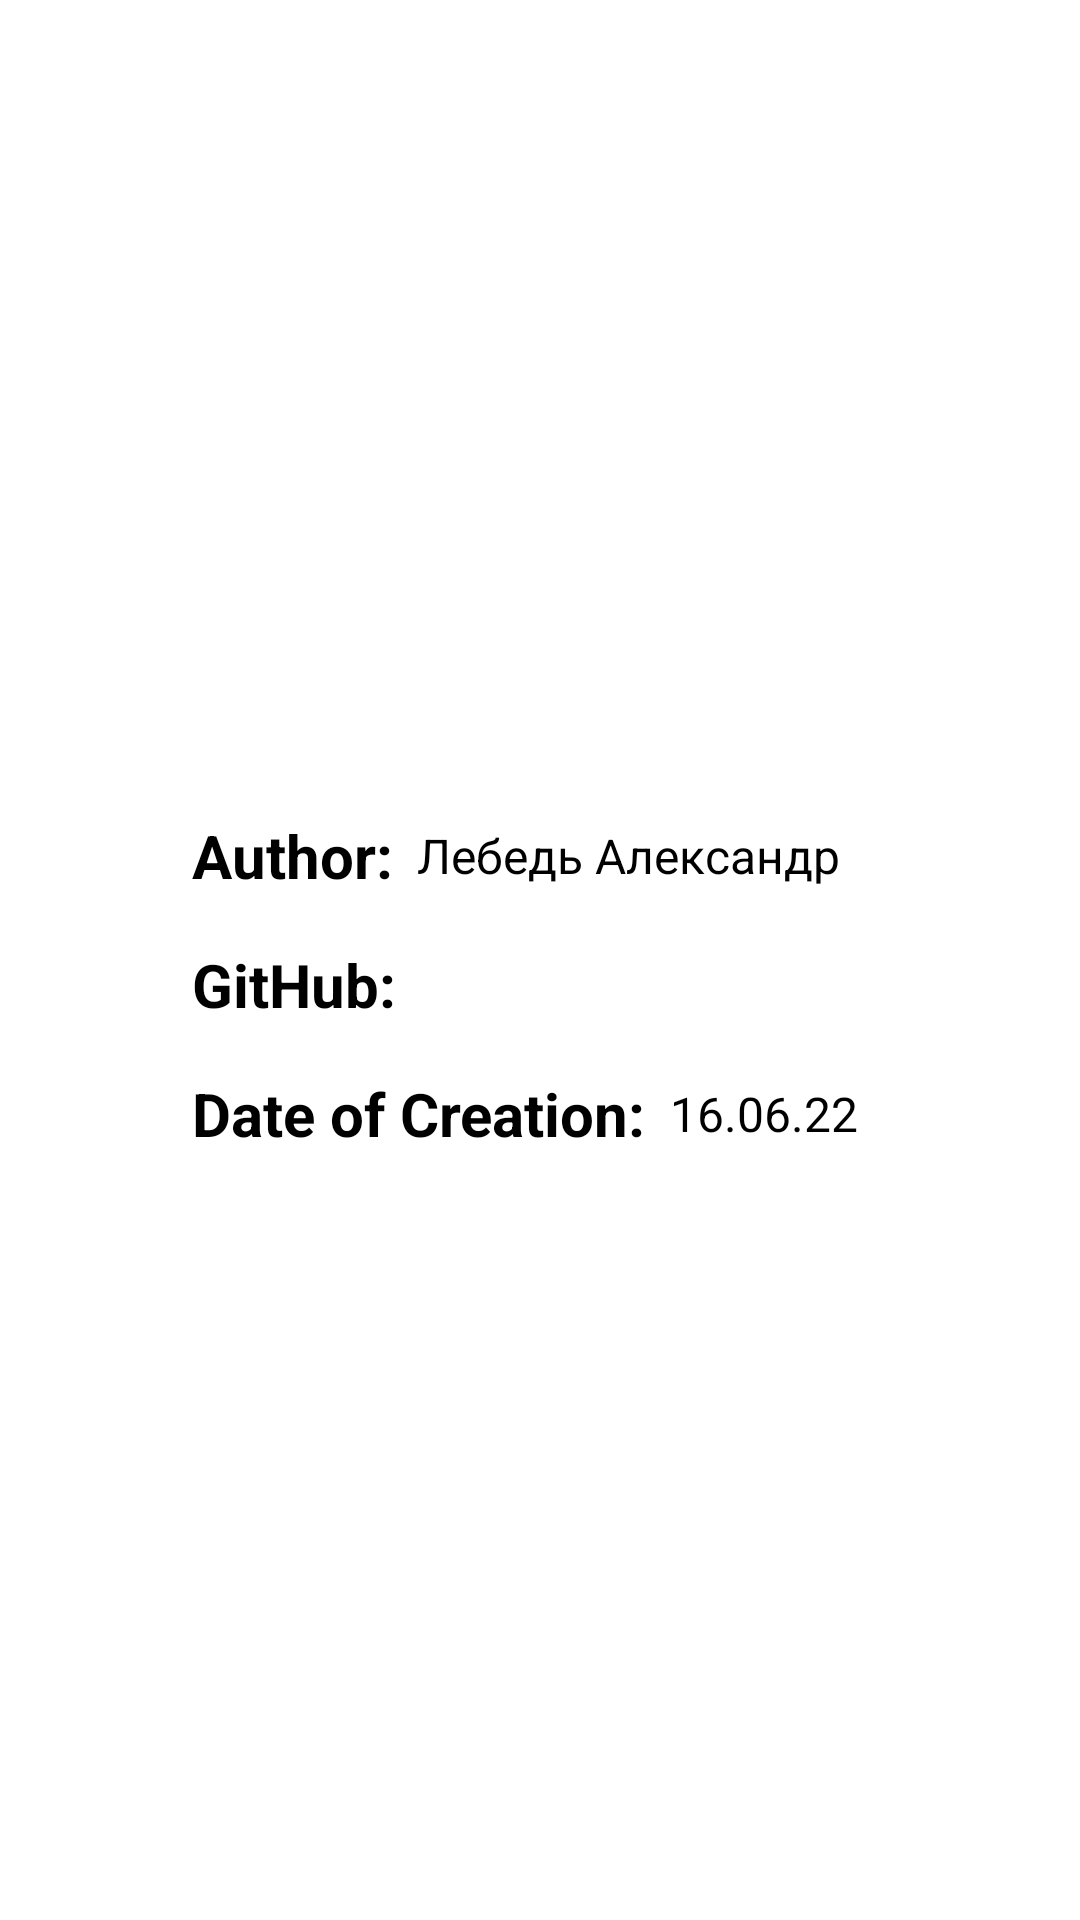

Android layout source for this screen:
<!-- AndroidManifest.xml: application theme Theme.WB_8_3 -->
<!-- res/layout/fragment_about.xml -->
<?xml version="1.0" encoding="utf-8"?>
<androidx.constraintlayout.widget.ConstraintLayout xmlns:android="http://schemas.android.com/apk/res/android"
    xmlns:app="http://schemas.android.com/apk/res-auto"
    xmlns:tools="http://schemas.android.com/tools"
    android:layout_width="match_parent"
    android:layout_height="match_parent"
    tools:context=".presentation.about.AboutFragment">

    <TextView
        android:id="@+id/author_label_text_view"
        style="@style/header_text_style"
        android:layout_width="wrap_content"
        android:layout_height="wrap_content"
        android:layout_marginStart="64dp"
        android:layout_marginTop="16dp"
        android:text="@string/author_label_text"
        app:layout_constraintBottom_toTopOf="@+id/github_label_text_view"
        app:layout_constraintStart_toStartOf="parent"
        app:layout_constraintTop_toTopOf="parent"
        app:layout_constraintVertical_chainStyle="packed" />

    <TextView
        android:id="@+id/author_text_view"
        style="@style/text_style"
        android:layout_width="0dp"
        android:layout_height="wrap_content"
        android:layout_marginEnd="64dp"
        android:paddingStart="8dp"
        android:text="@string/author_name_text"
        app:layout_constraintBottom_toBottomOf="@+id/author_label_text_view"
        app:layout_constraintEnd_toEndOf="parent"
        app:layout_constraintStart_toEndOf="@+id/author_label_text_view"
        app:layout_constraintTop_toTopOf="@+id/author_label_text_view" />

    <TextView
        android:id="@+id/github_label_text_view"
        style="@style/header_text_style"
        android:layout_width="wrap_content"
        android:layout_height="wrap_content"
        android:layout_marginTop="16dp"
        android:text="@string/github_label_text"
        app:layout_constraintBottom_toTopOf="@+id/date_label_text_view"
        app:layout_constraintStart_toStartOf="@+id/author_label_text_view"
        app:layout_constraintTop_toBottomOf="@+id/author_label_text_view" />

    <TextView
        android:id="@+id/github_text_view"
        style="@style/text_style"
        android:layout_width="0dp"
        android:layout_height="wrap_content"
        android:layout_marginEnd="64dp"
        android:autoLink="web"
        android:paddingStart="8dp"
        android:text="@string/github_link"
        app:layout_constraintBottom_toBottomOf="@+id/github_label_text_view"
        app:layout_constraintEnd_toEndOf="parent"
        app:layout_constraintStart_toEndOf="@+id/github_label_text_view"
        app:layout_constraintTop_toTopOf="@+id/github_label_text_view" />

    <TextView
        android:id="@+id/date_label_text_view"
        style="@style/header_text_style"
        android:layout_width="wrap_content"
        android:layout_height="wrap_content"
        android:layout_marginTop="16dp"
        android:text="@string/date_of_creation_label_text"
        app:layout_constraintBottom_toBottomOf="parent"
        app:layout_constraintStart_toStartOf="@+id/author_label_text_view"
        app:layout_constraintTop_toBottomOf="@+id/github_label_text_view" />

    <TextView
        android:id="@+id/date_text_view"
        style="@style/text_style"
        android:layout_width="wrap_content"
        android:layout_height="wrap_content"
        android:layout_marginLeft="8dp"
        android:text="@string/date_of_creation_text"
        app:layout_constraintBottom_toBottomOf="@+id/date_label_text_view"
        app:layout_constraintStart_toEndOf="@+id/date_label_text_view"
        app:layout_constraintTop_toTopOf="@+id/date_label_text_view" />

</androidx.constraintlayout.widget.ConstraintLayout>
<!-- resources referenced by this layout -->
<resources>
  <string name="author_label_text">Author:</string>
  <string name="author_name_text">Лебедь Александр</string>
  <string name="date_of_creation_label_text">Date of Creation:</string>
  <string name="date_of_creation_text">16.06.22</string>
  <string name="github_label_text">GitHub:</string>
  <string name="github_link">https://github.com/LebedAlIv2601/WB_8_3</string>
  <style name="header_text_style">
          <item name="android:textColor">@color/black</item>
          <item name="android:textStyle">bold</item>
          <item name="android:textSize">20sp</item>
      </style>
  <style name="text_style">
          <item name="android:textColor">@color/black</item>
          <item name="android:textSize">16sp</item>
      </style>
  <style name="Theme.WB_8_3" parent="Theme.MaterialComponents.DayNight.NoActionBar">
          
          <item name="colorPrimary">@color/green</item>
          <item name="colorPrimaryVariant">@color/white</item>
          <item name="colorOnPrimary">@color/green</item>
          
          <item name="colorSecondary">@color/green</item>
          <item name="colorSecondaryVariant">@color/white</item>
          <item name="colorOnSecondary">@color/black</item>
          
          <item name="android:statusBarColor" tools:targetApi="l">?attr/colorPrimaryVariant</item>
          
          <item name="android:navigationBarColor">@color/black</item>
          <item name="android:windowLightStatusBar">true</item>
      </style>
  <!-- not gathered from this repository: default colours our renderer supplied (Android Studio template values) -->
  <color name="black">#FF000000</color>
  <color name="white">#FFFFFFFF</color>
</resources>
